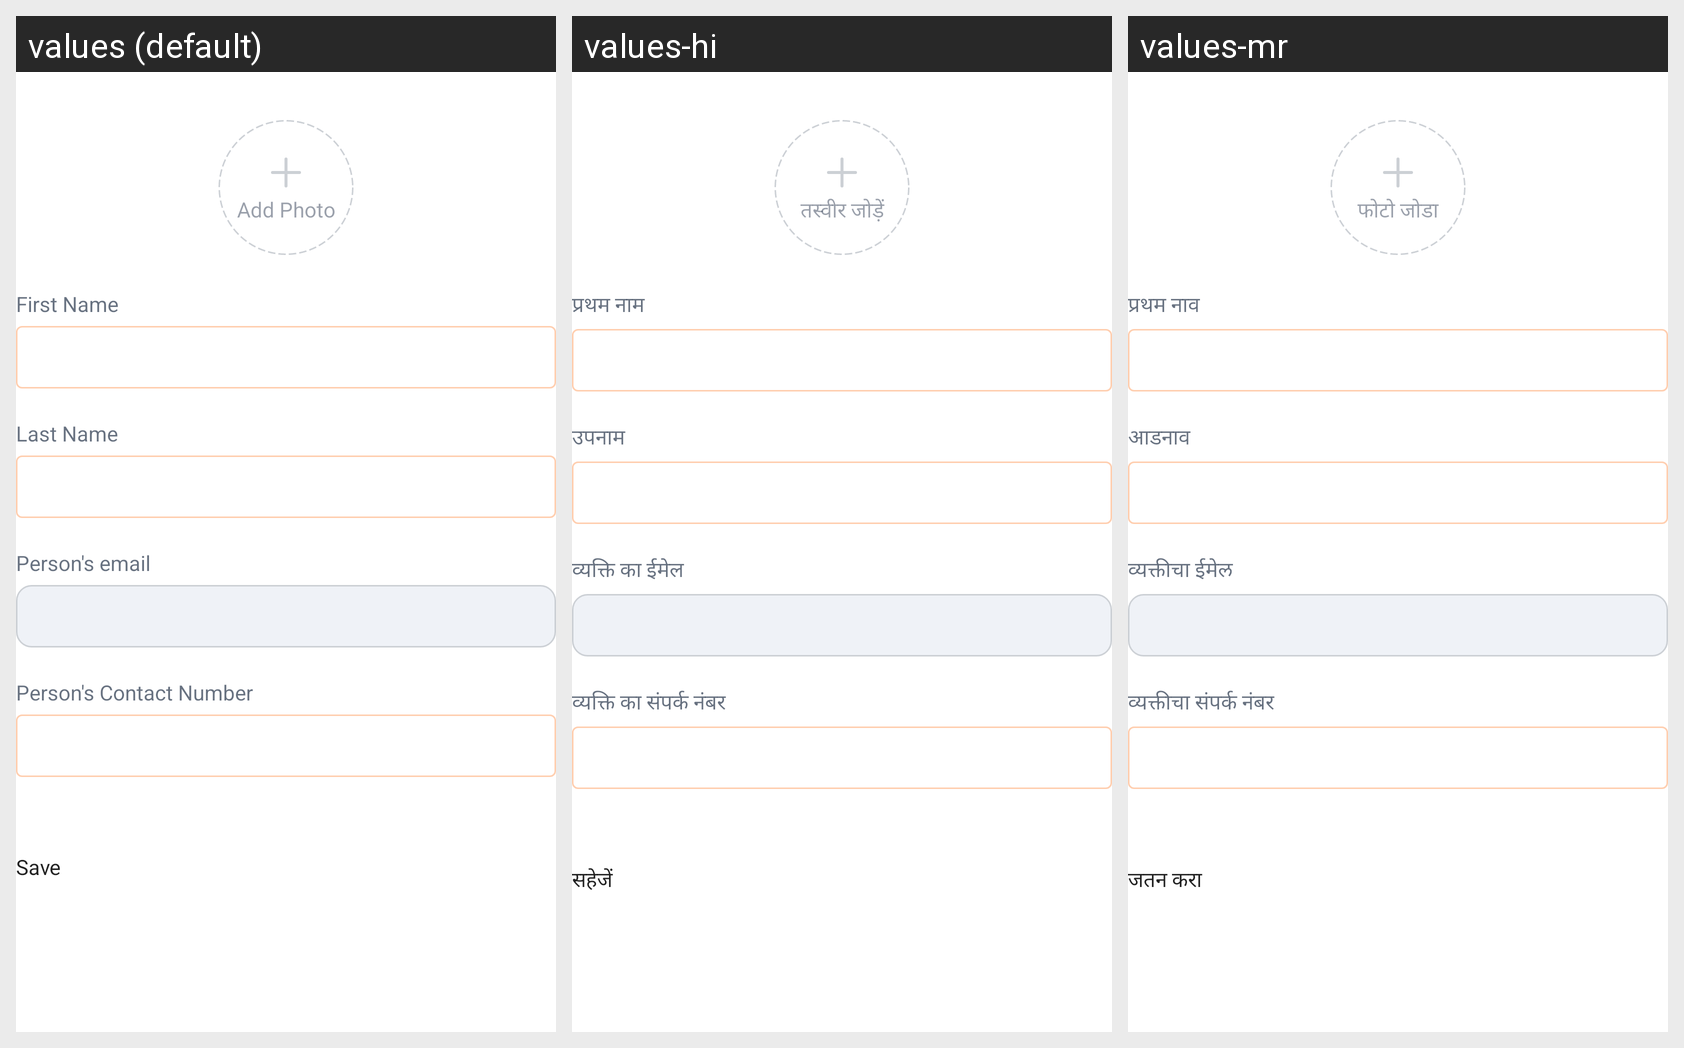

For this localized Android screen grid, give each drawn string resource with its value in every locale shown.
Android screen res/layout/fragment_personal_details.xml rendered under 3 locales, left to right: values (default), values-hi, values-mr. Device: Nexus 5 (rendered at 1080×1920; each locale shown at half size, 540×960, under a caption strip naming it); theme Theme.EVidyalokaPartner.
Other locales in the repository, not shown: values-kn, values-ta, values-te.
Strings drawn on this screen, with the default value and each locale's value (text and hints the layout hard-codes, and strings that could not be matched under every locale, appear in the picture but are not listed):

add_photo
  values: Add Photo
  values-hi: तस्वीर जोड़ें
  values-mr: फोटो जोडा

fname
  values: First Name
  values-hi: प्रथम नाम
  values-mr: प्रथम नाव

lname
  values: Last Name
  values-hi: उपनाम
  values-mr: आडनाव

person_s_email
  values: Person's email
  values-hi: व्यक्ति का ईमेल
  values-mr: व्यक्तीचा ईमेल

personal_contact_no
  values: Person's Contact Number
  values-hi: व्यक्ति का संपर्क नंबर
  values-mr: व्यक्तीचा संपर्क नंबर

personal_details_save_button
  values: Save
  values-hi: सहेजें
  values-mr: जतन करा
